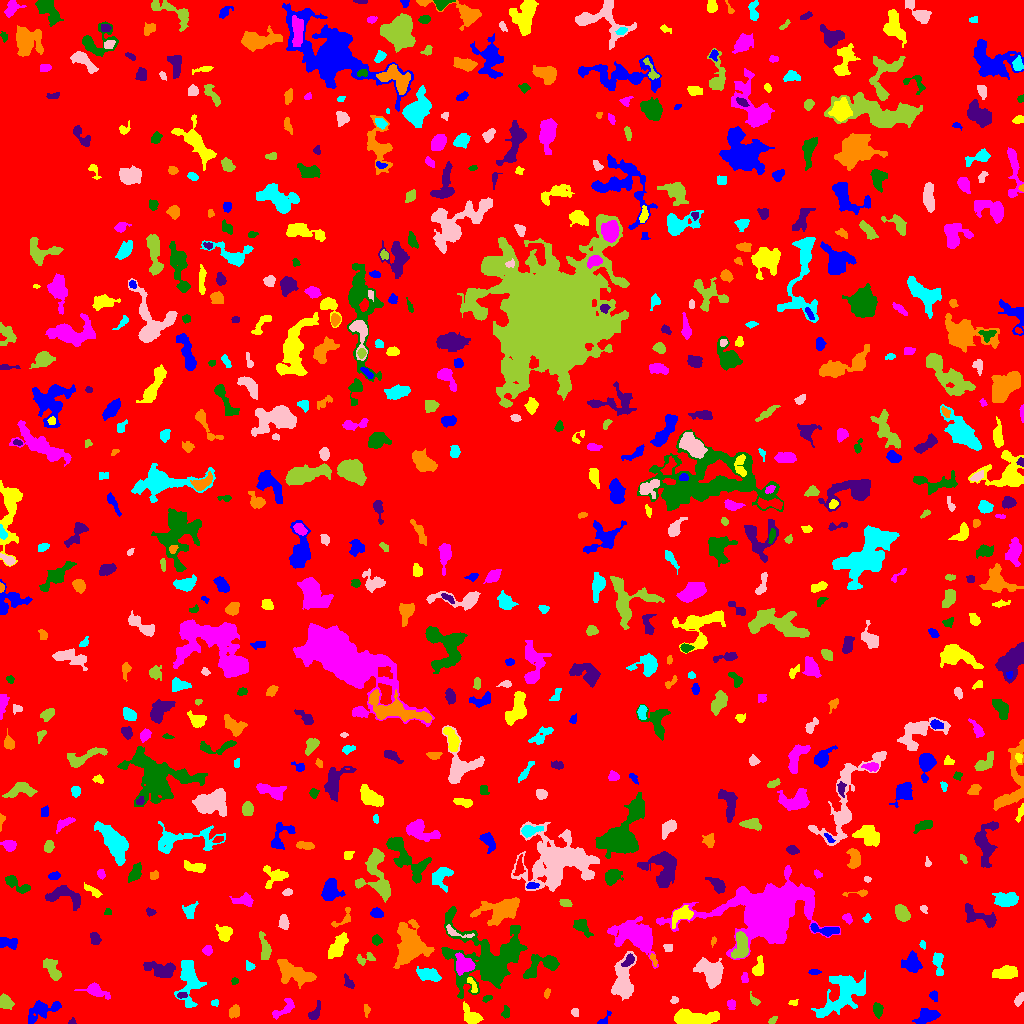

Source data for this figure (header and first rows):
ID, X, Y, A, B, theta, total_flux, mu_max, mu_median, mu_mean, R_fwhm, R_e, R10, R90, x_start, x_end, y_start, y_end, area, greylevel
0, 518.9, 518.8, 298.5, 293, 1.092, 1436772, 11.0, 1.0, 1.778, 58.49, 238.7, 90.77, 383.9, 0, 1023, 0, 1023, 807962, 1.778
1, 926.8, 7.716, 5.122, 3.087, 0.3168, 603.0, 8.0, 2.0, 2.209, 4.068, 4.583, 1.596, 7.999, 912, 940, 0, 15, 273, 6.209
2, 693.3, 5.591, 12.26, 3.182, 0.003598, 2064, 13.0, 4.0, 3.894, 4.853, 6.84, 2.394, 10.97, 674, 719, 0, 15, 530, 7.894
3, 283.6, 14.17, 7.464, 2.707, 0.6005, 276.0, 3.0, 1.0, 1.373, 5.171, 4.334, 1.693, 6.794, 272, 294, 4, 25, 201, 6.373
4, 505.4, 10.47, 3.044, 1.837, 1.473, 216.0, 6.0, 2.0, 2.541, 3.432, 2.764, 0.9772, 4.442, 501, 509, 5, 18, 85, 6.541
5, 71.69, 1.219, 1.444, 1.112, 0.4839, 32.0, 3.0, 1.0, 0.8, 1.693, 1.493, 0.5642, 2.394, 68, 76, 0, 6, 40, 5.8
6, 234.9, 11.92, 2.916, 2.332, 1.222, 167.0, 3.0, 1.0, 1.315, 4.107, 3.241, 1.262, 5.078, 229, 239, 5, 19, 127, 6.315
7, 844.4, 30.76, 13.24, 7.124, 0.7283, 2678, 7.0, 2.0, 2.618, 9.474, 9.062, 3.613, 14.99, 811, 865, 6, 53, 1023, 6.618
8, 574.8, 11.09, 2.059, 1.508, -1.144, 100.0, 4.0, 1.0, 1.613, 3.09, 2.185, 0.7979, 3.568, 571, 578, 7, 15, 62, 6.613
9, 772.4, 3.103, 2.39, 1.312, 0.7064, 87.0, 3.0, 1.0, 1.526, 2.985, 2.257, 0.7979, 3.568, 768, 777, 0, 7, 57, 6.526
10, 964, 11.02, 2.816, 2.604, 0.2833, 329.0, 5.0, 3.0, 2.765, 4.514, 3.432, 1.382, 5.171, 959, 970, 3, 15, 119, 6.765
11, 604.1, 4.175, 5.215, 1.765, 0.8507, 114.0, 3.0, 1.0, 1.407, 2.985, 2.764, 0.9772, 4.618, 597, 611, 0, 13, 81, 5.407
12, 470.9, 7.201, 5.599, 3.361, -0.827, 1084, 10.0, 4.0, 4.424, 5.809, 4.951, 1.871, 7.715, 463, 483, 0, 22, 245, 8.424
13, 731.3, 19.33, 2.58, 2.032, -1.485, 130.0, 3.0, 1.0, 1.585, 3.568, 2.877, 1.128, 4.514, 727, 735, 14, 24, 82, 5.585
14, 877.5, 13.59, 3.301, 2.028, -1.459, 332.0, 6.0, 2.0, 2.574, 4.184, 3.192, 1.262, 5.352, 873, 883, 5, 21, 129, 6.574
15, 314.4, 9.981, 4.814, 2.299, 1.087, 310.0, 5.0, 2.0, 2.214, 3.949, 3.478, 1.382, 5.585, 308, 320, 4, 23, 140, 6.214
16, 366.5, 13.86, 3.034, 1.426, -1.473, 96.0, 4.0, 1.0, 1.455, 2.985, 2.459, 0.7979, 3.949, 364, 370, 6, 19, 66, 5.455
17, 214.7, 20.7, 2.062, 1.574, 0.2979, 86.0, 4.0, 2.0, 1.72, 2.932, 2.185, 0.7979, 3.523, 211, 218, 17, 24, 50, 5.72
18, 1019, 24.23, 3.366, 1.726, 1.094, 244.0, 5.0, 2.0, 2.465, 3.909, 3.09, 1.128, 4.72, 1014, 1023, 17, 31, 99, 6.465
19, 754.2, 23.01, 3.36, 1.664, -0.9089, 123.0, 4.0, 1.0, 1.618, 3.038, 2.459, 0.9772, 4.334, 750, 760, 18, 32, 76, 5.618
20, 906.8, 25.61, 4.167, 3.033, 1.282, 548.0, 7.0, 2.0, 2.686, 4.549, 4.146, 1.596, 6.699, 900, 915, 16, 35, 204, 6.686
21, 41.77, 12.59, 9.389, 4.083, 0.4627, 781.0, 7.0, 2.0, 1.977, 4.068, 5.781, 2.111, 9.339, 28, 61, 0, 23, 395, 5.977
22, 793.4, 20.79, 2.39, 1.453, 0.06664, 99.0, 3.0, 2.0, 1.904, 3.478, 2.394, 0.9772, 3.478, 788, 798, 18, 24, 52, 5.904
23, 95.52, 32.64, 6.789, 2.805, -0.322, 483.0, 5.0, 2.0, 1.988, 5.015, 4.72, 1.784, 7.695, 74, 110, 24, 41, 243, 5.988
24, 487.0, 24.96, 2.514, 1.43, 0.4208, 138.0, 6.0, 2.0, 2.339, 2.764, 2.459, 0.7979, 3.742, 482, 492, 21, 28, 59, 6.339
25, 182.1, 28.39, 2.327, 1.33, -0.01265, 64.0, 3.0, 1.0, 1.049, 2.459, 2.111, 0.7979, 3.385, 177, 187, 25, 31, 61, 8.049
26, 546.8, 30.8, 1.959, 1.287, 1.146, 49.0, 2.0, 1.0, 0.8909, 3.432, 1.954, 0.7979, 3.192, 544, 550, 25, 35, 55, 5.891
27, 188.4, 45.85, 11.96, 4.374, -1.52, 1833, 11.0, 2.0, 2.985, 5.726, 6.457, 2.394, 11.47, 174, 206, 16, 63, 614, 6.985
28, 674.1, 23.42, 2.093, 1.823, 0.2804, 136.0, 4.0, 2.0, 2.519, 3.989, 2.459, 0.9772, 3.742, 670, 678, 20, 27, 54, 5.519
29, 5.842, 21.45, 3.885, 2.843, -0.9668, 722.0, 8.0, 4.0, 4.198, 5.89, 4.26, 1.693, 6.457, 0, 14, 14, 30, 172, 7.198
30, 781.8, 35.02, 3.08, 2.033, 0.5434, 228.0, 5.0, 2.0, 2.214, 3.742, 3.09, 1.262, 4.918, 776, 788, 30, 40, 103, 6.214
31, 933.7, 27.7, 2.609, 2.026, -1.12, 269.0, 6.0, 3.0, 3.449, 4.26, 2.985, 1.128, 4.478, 929, 937, 22, 33, 78, 6.449
32, 472.1, 38.85, 4.835, 1.672, -1.148, 232.0, 5.0, 2.0, 2.392, 3.478, 3.192, 1.128, 4.886, 467, 477, 31, 46, 97, 8.392
33, 744.5, 45.58, 2.277, 1.574, -1.492, 121.0, 4.0, 2.0, 1.729, 3.385, 2.326, 0.9772, 3.656, 741, 748, 41, 51, 70, 6.729
34, 234.5, 42.44, 1.813, 1.606, 0.9334, 86.0, 3.0, 2.0, 1.792, 3.038, 2.185, 0.7979, 3.385, 231, 238, 39, 46, 48, 6.792
35, 348.5, 41.01, 3.974, 1.845, -1.027, 159.0, 3.0, 1.0, 1.574, 3.785, 3.192, 1.262, 5.14, 344, 354, 35, 50, 101, 5.574
36, 292.3, 51.35, 9.825, 4.392, -0.4162, 1662, 9.0, 3.0, 2.947, 5.528, 7.001, 2.523, 11.17, 277, 316, 35, 64, 564, 6.947
37, 427.8, 48.75, 6.371, 2.736, -0.2089, 763.0, 8.0, 3.0, 2.912, 4.886, 4.983, 1.871, 7.777, 416, 441, 42, 57, 262, 6.912
38, 623.2, 41.46, 10.96, 4.809, 1.452, 2285, 13.0, 3.0, 3.685, 5.262, 6.979, 2.523, 11.9, 611, 636, 23, 72, 620, 7.685
39, 52.35, 54.15, 6.306, 2.876, -1.048, 427.0, 5.0, 1.0, 1.681, 3.949, 4.918, 1.784, 7.999, 43, 61, 43, 65, 254, 5.681
40, 881.8, 49.72, 2.632, 1.824, 0.5358, 96.0, 3.0, 1.0, 1.079, 2.932, 2.523, 0.9772, 4.068, 877, 887, 44, 54, 89, 6.079
41, 814.2, 51.49, 2.886, 1.301, 0.004852, 97.0, 3.0, 1.0, 1.54, 3.09, 2.523, 0.9772, 3.949, 808, 821, 49, 54, 63, 6.54
42, 1006, 51.16, 5.681, 2.831, 0.1434, 1130, 9.0, 3.0, 3.951, 5.944, 4.983, 1.954, 7.999, 992, 1017, 45, 58, 286, 7.951
43, 464.3, 58.78, 4.755, 4.108, -0.5008, 1671, 14.0, 5.0, 5.57, 5.809, 5.202, 1.954, 8.311, 455, 475, 48, 71, 300, 13.57
44, 544.5, 59.5, 9.628, 4.529, 0.3012, 980.0, 9.0, 1.0, 2.248, 4.442, 5.232, 1.871, 9.608, 523, 559, 45, 69, 436, 7.248
45, 163.2, 53.01, 7.087, 3.477, -0.1819, 1126, 10.0, 2.0, 3.077, 5.382, 5.171, 1.954, 8.921, 143, 175, 46, 62, 366, 8.077
46, 653.7, 63.91, 3.226, 1.275, -1.242, 195.0, 6.0, 3.0, 3.0, 3.385, 2.459, 0.9772, 3.909, 650, 657, 57, 70, 65, 8.0
47, 249.7, 57.12, 2.393, 1.971, -0.5108, 120.0, 4.0, 1.0, 1.622, 3.192, 2.523, 0.7979, 4.222, 246, 255, 53, 63, 74, 5.622
48, 711.4, 49.74, 6.961, 4.599, -0.9956, 2831, 16.0, 4.0, 5.214, 6.457, 6.333, 2.326, 10.57, 693, 723, 35, 66, 543, 9.214
49, 366.8, 65.19, 5.536, 2.507, 0.2749, 135.0, 3.0, 1.0, 1.007, 3.7, 3.141, 1.128, 4.82, 356, 375, 58, 71, 134, 6.007
50, 959.1, 63.32, 3.578, 1.335, 0.882, 106.0, 4.0, 1.0, 1.029, 2.877, 2.523, 0.7979, 4.26, 953, 966, 59, 73, 103, 6.029
51, 911.7, 59.54, 4.426, 4.27, -1.091, 1213, 9.0, 4.0, 4.212, 5.726, 5.232, 2.111, 8.406, 901, 922, 51, 73, 288, 7.212
52, 758.5, 54.48, 4.333, 2.434, 1.401, 589.0, 10.0, 3.0, 3.465, 3.949, 3.613, 1.382, 6.129, 752, 763, 48, 68, 170, 7.465
53, 207.1, 73.02, 2.149, 1.988, 0.4666, 126.0, 4.0, 1.0, 1.416, 3.478, 2.585, 0.9772, 4.222, 202, 212, 68, 78, 89, 6.416
54, 488.8, 60.75, 17.35, 14.33, -0.5221, 15458, 39.0, 3.0, 6.398, 7.919, 10.36, 3.656, 22.76, 441, 527, 25, 117, 2416, 9.398
55, 629.3, 63.6, 3.075, 1.851, 0.8062, 189.0, 5.0, 1.0, 1.658, 3.241, 2.877, 0.9772, 4.618, 621, 634, 57, 70, 114, 10.66
56, 409.5, 78.28, 9.84, 6.696, -1.556, 3345, 11.0, 3.0, 3.459, 8.038, 8.63, 3.338, 14.26, 393, 434, 55, 104, 967, 7.459
57, 937.8, 61.84, 5.67, 2.02, -1.444, 360.0, 6.0, 2.0, 1.935, 4.222, 3.385, 1.262, 5.726, 932, 943, 48, 71, 186, 7.935
58, 668, 76.51, 2.259, 1.975, -0.3632, 142.0, 4.0, 2.0, 2.029, 3.7, 2.459, 0.9772, 3.868, 663, 672, 72, 79, 70, 6.029
59, 741, 77.12, 7.087, 3.363, 1.509, 1773, 11.0, 5.0, 5.34, 7.024, 5.726, 2.326, 8.849, 731, 748, 65, 92, 332, 11.34
... 677 more rows
